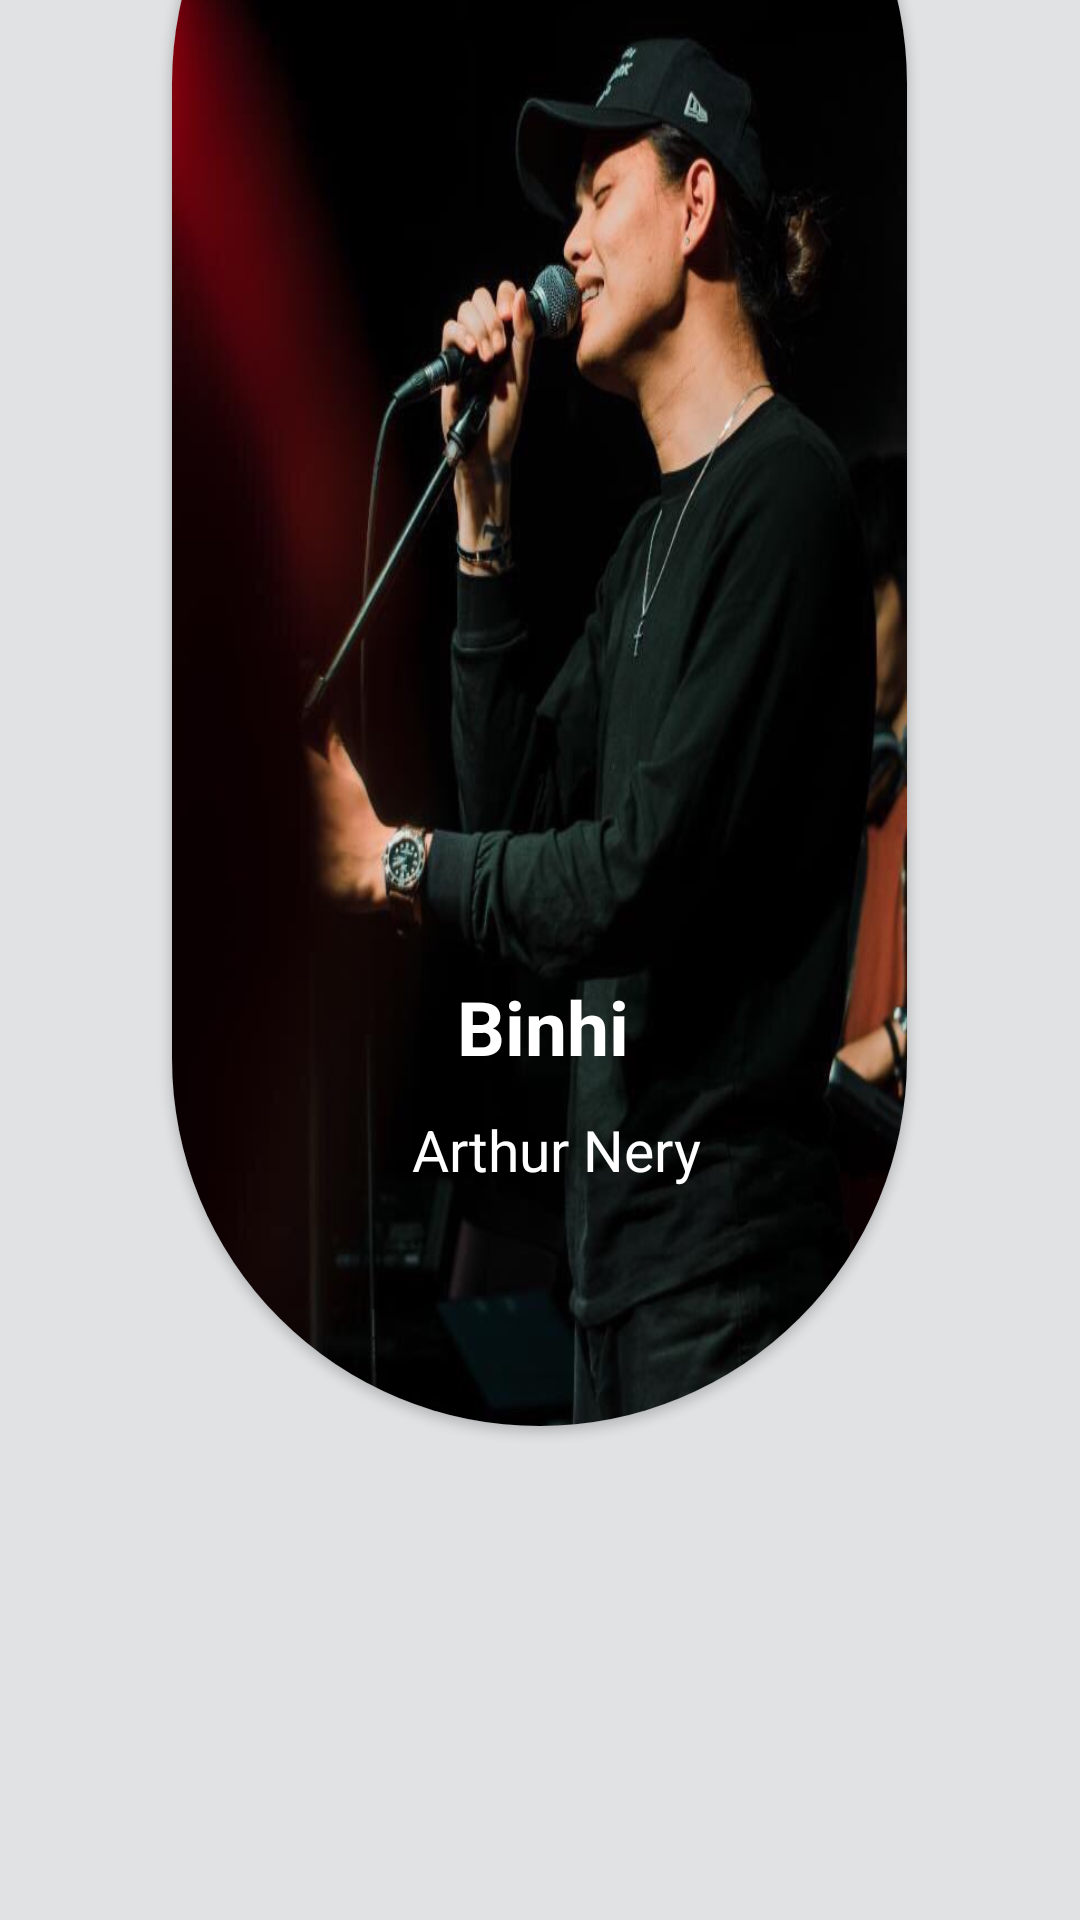

Android layout source for this screen:
<!-- AndroidManifest.xml: application theme Theme.UIMusic -->
<!-- res/layout/activity_main2.xml -->
<?xml version="1.0" encoding="utf-8"?>
<RelativeLayout xmlns:android="http://schemas.android.com/apk/res/android"
    xmlns:app="http://schemas.android.com/apk/res-auto"
    xmlns:tools="http://schemas.android.com/tools"
    android:layout_width="match_parent"
    android:layout_height="match_parent"
    tools:context=".MainActivity2"
    android:background="#e1e2e4">


    <androidx.cardview.widget.CardView
        android:layout_width="245dp"
        android:layout_height="570dp"
        android:layout_centerHorizontal="true"
        app:cardCornerRadius="200dp"
        android:outlineAmbientShadowColor="@color/black"
        android:layout_marginTop="-95dp">

        <ImageView
            android:layout_width="match_parent"
            android:layout_height="match_parent"
            android:background="@drawable/arthur"/>

        <TextView
            android:layout_width="wrap_content"
            android:layout_height="wrap_content"
            android:text="Binhi"
            android:textColor="#fff"
            android:textStyle="bold"
            android:textSize="25dp"
            android:layout_marginTop="420dp"
            android:layout_marginLeft="95dp"/>

        <TextView
            android:layout_width="wrap_content"
            android:layout_height="wrap_content"
            android:text="Arthur Nery"
            android:textColor="#fff"
            android:textSize="19dp"
            android:layout_marginTop="465dp"
            android:layout_marginLeft="80dp"/>



    </androidx.cardview.widget.CardView>

    <ImageView
        android:layout_width="25dp"
        android:layout_height="25dp"
        android:background="@drawable/ic_baseline_arrow_back_ios_24"
        android:layout_marginLeft="18dp"
        android:layout_marginTop="20dp"/>

    <ImageView
        android:layout_width="25dp"
        android:layout_height="25dp"
        android:background="@drawable/ic_baseline_view_headline_24"
        android:layout_marginLeft="365dp"
        android:layout_marginTop="20dp"/>

     




</RelativeLayout>
<!-- resources referenced by this layout -->
<resources>
  <!-- drawable arthur: jpg bitmap (drawable, 38724 bytes) -->
  <style name="Theme.UIMusic" parent="Theme.MaterialComponents.DayNight.DarkActionBar">
          
          <item name="colorPrimary">@color/purple_500</item>
          <item name="colorPrimaryVariant">@color/purple_700</item>
          <item name="colorOnPrimary">@color/white</item>
          
          <item name="colorSecondary">@color/teal_200</item>
          <item name="colorSecondaryVariant">@color/teal_700</item>
          <item name="colorOnSecondary">@color/black</item>
          
          <item name="android:statusBarColor" tools:targetApi="l">?attr/colorPrimaryVariant</item>
          
      </style>
  <!-- not gathered from this repository: default colours our renderer supplied (Android Studio template values) -->
  <color name="purple_500">#FF6200EE</color>
  <color name="purple_700">#FF3700B3</color>
  <color name="teal_200">#FF03DAC5</color>
  <color name="teal_700">#FF018786</color>
  <color name="black">#FF000000</color>
  <color name="white">#FFFFFFFF</color>
</resources>
